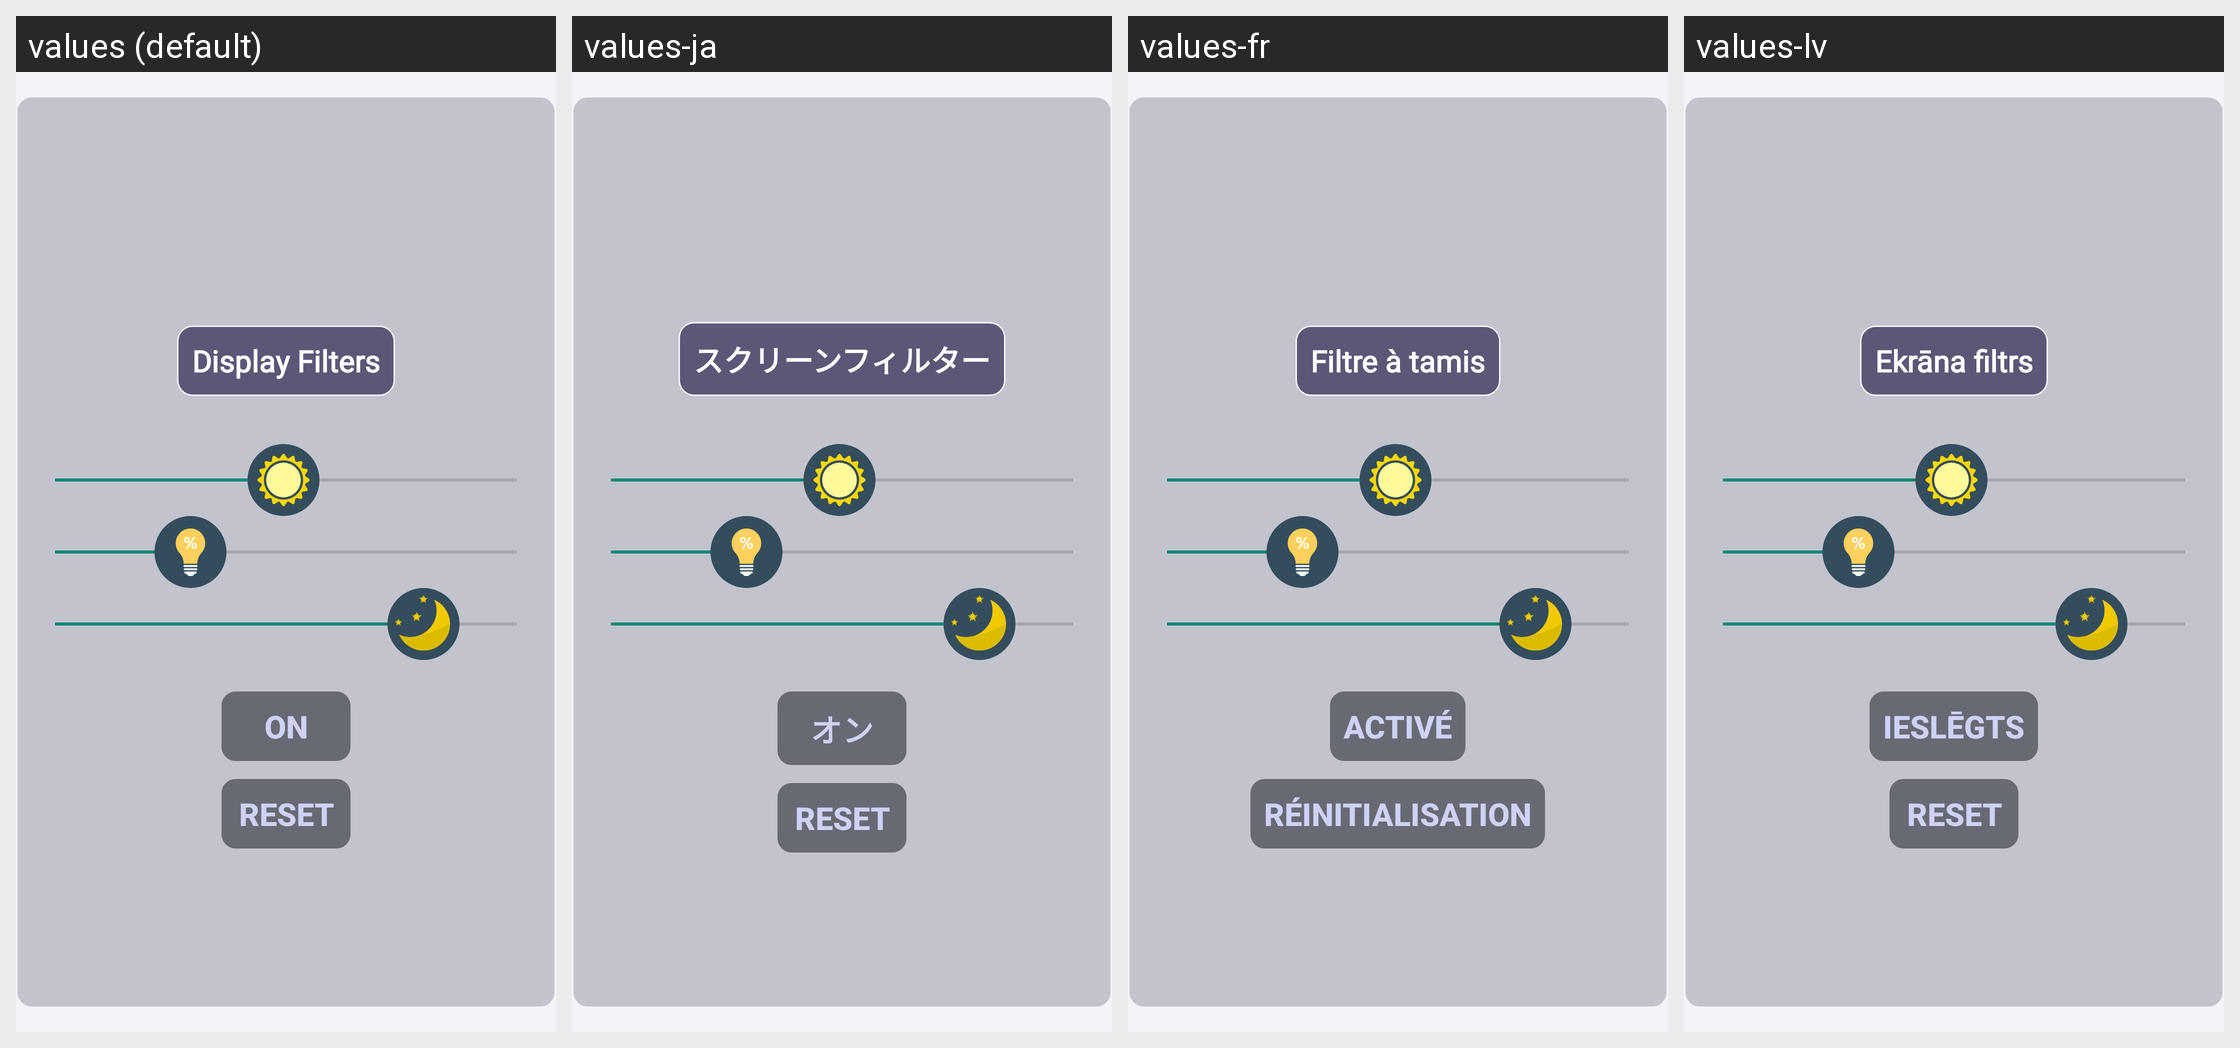

Here is an Android app screen in its default locale and in the app's own translations. Write out the translated-string differences for the strings that appear on this screen.
Android screen res/layout/fragment_filter.xml rendered under 4 locales, left to right: values (default), values-ja, values-fr, values-lv. Device: Nexus 5 (rendered at 1080×1920; each locale shown at half size, 540×960, under a caption strip naming it); theme Theme.Darktheme.
Other locales in the repository, not shown: values-bg, values-cs, values-da, values-de, values-el, values-es, values-et, values-fi, values-hu, values-it, values-lt, values-nl, values-pl, values-pt, values-ro, values-ru, values-sk, values-sl, values-sv, values-zh.
Strings drawn on this screen, with the default value and each locale's value (text and hints the layout hard-codes, and strings that could not be matched under every locale, appear in the picture but are not listed):

text_filters
  values: Display Filters
  values-ja: スクリーンフィルター
  values-fr: Filtre à tamis
  values-lv: Ekrāna filtrs

on_filter
  values: On
  values-ja: オン
  values-fr: Activé
  values-lv: Ieslēgts

reset
  values: Reset
  values-ja: Reset
  values-fr: Réinitialisation
  values-lv: Reset
